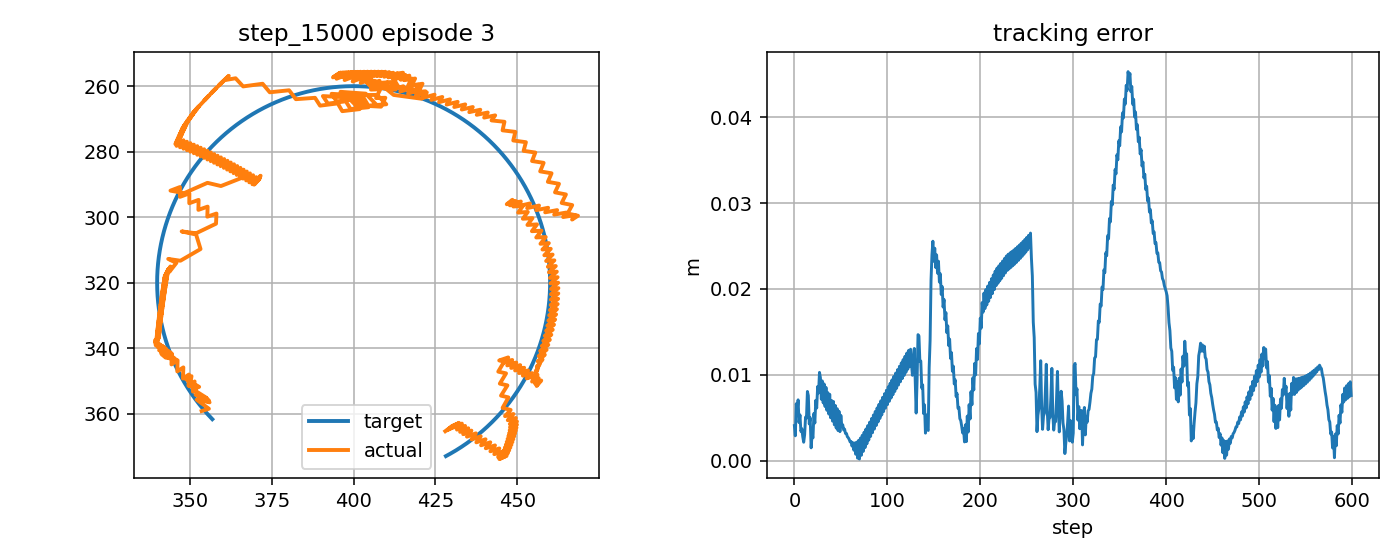

Data behind this chart, as committed beside it:
step, t, x_target_px, y_target_px, x_ee_px, y_ee_px, q1, q2, dq1, dq2, tau1, tau2, tau_pd1, tau_pd2, reward, ee_error_px, ee_error_m, q_error_norm, dq_error_norm, action_norm, action_saturation, tau_total_norm, tau_residual_norm, q_abs_max
0, 4.73, 356.9, 361.7, 353.6, 359.2, -2.75, 2.209, -0.7228, -1.667, -4.6, -4.306, -3.719, -0.6561, 0.7385, 4.1, 0.0041, 0.02693, 1.616, 0.7509, 0.0, 6.301, 3.754, 2.75
1, 4.747, 356.5, 361.3, 355.8, 358.5, -2.735, 2.209, 0.9438, 0.0, 2.699, 9.137, 3.939, 13.51, 0.8856, 2.914, 0.002914, 0.02197, 1.014, 0.9085, 0.0, 9.527, 4.542, 2.735
2, 4.763, 356.2, 361, 352.1, 355.7, -2.747, 2.181, -0.7228, -1.667, -14.01, -1.113, -13.33, 0.05879, 0.6534, 6.647, 0.006647, 0.04611, 1.616, 0.2713, 0.0, 14.06, 1.357, 2.747
3, 4.78, 355.8, 360.6, 354.3, 355, -2.731, 2.181, 0.9438, 0.0, 2.81, 10.23, 3.769, 14.22, 0.7645, 5.796, 0.005796, 0.04382, 1.009, 0.8212, 0.0, 10.61, 4.106, 2.731
4, 4.797, 355.5, 360.2, 351.7, 354.2, -2.743, 2.17, -0.7228, -0.6877, -13.91, 0.6872, -13.5, 0.7712, 0.6847, 7.098, 0.007098, 0.0506, 0.8367, 0.08352, 0.0, 13.92, 0.4176, 2.743
5, 4.813, 355.2, 359.9, 355.2, 355.4, -2.727, 2.186, 0.9438, 0.979, 2.562, 3.424, 3.614, 6.537, 0.8619, 4.448, 0.004448, 0.03484, 1.537, 0.6573, 0.0, 4.276, 3.287, 2.727
6, 4.83, 354.8, 359.5, 352.6, 354.6, -2.739, 2.175, -0.7228, -0.6877, -10.31, -10.85, -13.64, -7.474, 0.7425, 5.349, 0.005349, 0.03933, 0.8399, 0.9478, 0.0, 14.96, 4.739, 2.739
7, 4.847, 354.5, 359.1, 355.8, 355.9, -2.726, 2.191, 0.8093, 0.979, 1.633, 2.257, 3.475, 6.122, 0.8816, 3.426, 0.003426, 0.02696, 1.453, 0.8563, 0.0, 2.786, 4.282, 2.726
8, 4.863, 354.2, 358.7, 352.9, 355.2, -2.74, 2.179, -0.8574, -0.6877, -10.67, -11.61, -12.34, -7.891, 0.826, 3.74, 0.00374, 0.02791, 0.9564, 0.8155, 0.0, 15.77, 4.078, 2.74
9, 4.88, 353.9, 358.3, 356, 356.6, -2.727, 2.196, 0.8093, 0.979, 2.785, 1.436, 4.857, 5.703, 0.8829, 2.809, 0.002809, 0.02057, 1.451, 0.9489, 0.0, 3.133, 4.745, 2.727
10, 4.897, 353.5, 358, 353.1, 355.8, -2.741, 2.184, -0.8574, -0.6877, -10.46, -12.47, -12.31, -8.311, 0.905, 2.166, 0.002166, 0.01664, 0.9599, 0.9089, 0.0, 16.28, 4.544, 2.741
11, 4.913, 353.2, 357.6, 355.1, 355.2, -2.727, 2.184, 0.8093, -0.02046, 2.627, 0.8171, 4.9, 5.283, 0.8359, 3.021, 0.003021, 0.02303, 0.8545, 1.002, 0.0, 2.751, 5.011, 2.727
12, 4.93, 352.9, 357.2, 350.9, 352.5, -2.742, 2.156, -0.8574, -1.687, -14.77, -2.688, -12.27, -0.1629, 0.7394, 5.092, 0.005092, 0.03775, 1.699, 0.7106, 0.0, 15.01, 3.553, 2.742
13, 4.947, 352.6, 356.8, 352.8, 351.8, -2.728, 2.156, 0.8093, -0.02046, 3.45, 9.821, 4.931, 14, 0.7813, 4.963, 0.004963, 0.03927, 0.8499, 0.8875, 0.0, 10.41, 4.437, 2.728
14, 4.963, 352.3, 356.4, 348.5, 349.3, -2.742, 2.127, -0.8574, -1.687, -14.26, -0.7251, -12.23, 0.5623, 0.6022, 8.072, 0.008072, 0.05914, 1.7, 0.4801, 0.0, 14.28, 2.401, 2.742
15, 4.98, 352, 356, 350.5, 348.6, -2.729, 2.127, 0.8093, -0.02046, 3.852, 11.91, 4.967, 14.73, 0.69, 7.589, 0.007589, 0.05891, 0.8454, 0.6069, 0.0, 12.51, 3.034, 2.729
16, 4.997, 351.7, 355.6, 350, 351.7, -2.743, 2.148, -0.8574, 1.242, -13.53, 1.624, -12.19, 1.285, 0.8906, 4.288, 0.004288, 0.03195, 1.68, 0.2755, 0.0, 13.63, 1.377, 2.743
17, 5.013, 351.4, 355.2, 351.4, 350.2, -2.73, 2.141, 0.8093, -0.4249, 4.685, -10.99, 5.038, -9.662, 0.7796, 5.019, 0.005019, 0.03978, 0.8464, 0.2758, 0.0, 11.95, 1.379, 2.73
18, 5.03, 351.1, 354.8, 350.9, 353.3, -2.744, 2.161, -0.8574, 1.242, -14.7, 2.803, -12.12, 3.794, 1.002, 1.511, 0.001511, 0.01182, 1.684, 0.5516, 0.0, 14.96, 2.758, 2.744
19, 5.047, 350.8, 354.4, 352.4, 351.8, -2.731, 2.154, 0.8093, -0.4249, 4.465, -12.93, 5.11, -10.39, 0.8418, 3.008, 0.003008, 0.02319, 0.8413, 0.5234, 0.0, 13.68, 2.617, 2.731
20, 5.063, 350.5, 354, 349.6, 351.5, -2.745, 2.145, -0.8574, -0.5324, -15.24, 0.7276, -12.05, 3.066, 0.8831, 2.676, 0.002676, 0.02017, 0.9125, 0.7911, 0.0, 15.26, 3.956, 2.745
21, 5.08, 350.3, 353.5, 349.7, 348.1, -2.731, 2.122, 0.8093, -1.419, 3.114, 0.0211, 5.172, 4.093, 0.6982, 5.511, 0.005511, 0.04352, 1.451, 0.9125, 0.0, 3.114, 4.563, 2.731
22, 5.097, 350, 353.1, 347.9, 349.3, -2.746, 2.126, -0.8574, 0.2481, -14.74, 10.15, -11.99, 11.87, 0.834, 4.394, 0.004394, 0.03232, 0.9765, 0.6479, 0.0, 17.89, 3.24, 2.746
23, 5.113, 349.7, 352.7, 348, 345.9, -2.732, 2.102, 0.8093, -1.419, 3.797, -4.41, 5.236, -1.74, 0.6502, 7.041, 0.007041, 0.0548, 1.447, 0.6066, 0.0, 5.819, 3.033, 2.732
24, 5.13, 349.4, 352.3, 346.2, 347.1, -2.746, 2.106, -0.8574, 0.2481, -14.13, 11.51, -11.93, 12.28, 0.7631, 6.139, 0.006139, 0.04455, 0.9813, 0.4657, 0.0, 18.22, 2.329, 2.746
25, 5.147, 349.2, 351.9, 346.2, 343.7, -2.733, 2.083, 0.8093, -1.419, 3.909, -2.78, 5.307, -1.331, 0.5912, 8.645, 0.008645, 0.0664, 1.444, 0.4026, 0.0, 4.797, 2.013, 2.733
26, 5.163, 348.9, 351.4, 344.4, 345, -2.747, 2.087, -0.8574, 0.2481, -13.45, 12.97, -11.85, 12.69, 0.69, 7.897, 0.007897, 0.0568, 0.9859, 0.3238, 0.0, 18.68, 1.619, 2.747
27, 5.18, 348.6, 351, 344.4, 341.6, -2.734, 2.063, 0.8093, -1.419, 4.006, -0.7212, 5.382, -0.9235, 0.5262, 10.29, 0.01029, 0.07815, 1.44, 0.2782, 0.0, 4.07, 1.391, 2.734
28, 5.197, 348.4, 350.6, 342.6, 342.9, -2.748, 2.067, -0.8574, 0.2481, -12.75, 13.72, -11.78, 13.1, 0.615, 9.666, 0.009666, 0.06904, 0.9905, 0.2298, 0.0, 18.72, 1.149, 2.748
29, 5.213, 348.1, 350.2, 345.7, 343.4, -2.735, 2.079, 0.8093, 0.7075, 4.223, 1.308, 5.462, -0.517, 0.7525, 7.165, 0.007165, 0.05519, 1.218, 0.4413, 0.0, 4.421, 2.206, 2.735
30, 5.23, 347.9, 349.7, 342.1, 342.5, -2.749, 2.063, -0.8574, -0.9591, -9.98, -4.823, -11.67, -4.721, 0.5735, 9.303, 0.009303, 0.06595, 1.148, 0.3389, 0.0, 11.08, 1.695, 2.749
31, 5.247, 347.6, 349.3, 345.2, 343, -2.735, 2.075, 0.8093, 0.7075, 4.375, 8.399, 5.558, 9.02, 0.7744, 6.742, 0.006742, 0.05181, 1.216, 0.2673, 0.0, 9.47, 1.336, 2.735
32, 5.263, 347.4, 348.9, 341.6, 342.1, -2.75, 2.059, -0.8574, -0.9591, -9.654, -5.079, -11.57, -4.842, 0.5861, 8.952, 0.008952, 0.06286, 1.151, 0.3866, 0.0, 10.91, 1.933, 2.75
33, 5.28, 347.2, 348.4, 344.7, 342.6, -2.736, 2.071, 0.8093, 0.7075, 4.464, 8.254, 5.659, 8.899, 0.7934, 6.319, 0.006319, 0.04838, 1.214, 0.2715, 0.0, 9.384, 1.358, 2.736
34, 5.297, 346.9, 348, 341.2, 341.6, -2.749, 2.055, -0.7952, -0.9591, -9.31, -5.322, -11.47, -4.964, 0.6014, 8.55, 0.00855, 0.05973, 1.106, 0.4378, 0.0, 10.72, 2.189, 2.749
35, 5.313, 346.7, 347.5, 344.6, 342.1, -2.735, 2.067, 0.8714, 0.7075, 3.846, 7.997, 5.104, 8.777, 0.812, 5.878, 0.005878, 0.04534, 1.253, 0.296, 0.0, 8.874, 1.48, 2.735
36, 5.33, 346.5, 347.1, 341.5, 340.9, -2.746, 2.051, -0.637, -0.9591, -9.049, -6.131, -12.06, -5.085, 0.6249, 7.935, 0.007935, 0.05642, 0.9961, 0.6377, 0.0, 10.93, 3.189, 2.746
37, 5.347, 346.2, 346.6, 344.3, 341.6, -2.735, 2.062, 0.6596, 0.7075, 2.021, 7.615, 3.455, 8.657, 0.8255, 5.442, 0.005442, 0.04204, 1.12, 0.3546, 0.0, 7.878, 1.773, 2.735
38, 5.363, 346, 346.2, 340.6, 340.6, -2.749, 2.046, -0.8417, -0.9591, -9.145, -5.656, -9.873, -5.207, 0.6377, 7.745, 0.007745, 0.0534, 1.147, 0.1711, 0.0, 10.75, 0.8555, 2.749
39, 5.38, 345.8, 345.7, 343.8, 341.1, -2.735, 2.058, 0.825, 0.7075, 4.397, 7.659, 5.701, 8.532, 0.8489, 5.009, 0.005009, 0.03854, 1.218, 0.314, 0.0, 8.831, 1.57, 2.735
40, 5.397, 345.6, 345.3, 341.1, 339.9, -2.743, 2.042, -0.4998, -0.9591, -8.569, -6.666, -11.43, -5.33, 0.6633, 7.031, 0.007031, 0.04992, 0.913, 0.6313, 0.0, 10.86, 3.157, 2.743
41, 5.413, 345.4, 344.8, 343.1, 340.8, -2.737, 2.054, 0.3662, 0.7075, 0.5814, 7.466, 2.169, 8.413, 0.8574, 4.624, 0.004624, 0.03469, 0.9863, 0.3698, 0.0, 7.488, 1.849, 2.737
42, 5.43, 345.2, 344.4, 340.1, 339.6, -2.747, 2.038, -0.58, -0.9591, -7.258, -4.874, -6.664, -5.455, 0.6729, 6.908, 0.006908, 0.04698, 0.9648, 0.1662, 0.0, 8.743, 0.8311, 2.747
43, 5.447, 345, 343.9, 342.8, 340.3, -2.737, 2.05, 0.6131, 0.7075, 1.807, 7.379, 3.2, 8.287, 0.8819, 4.192, 0.004192, 0.03129, 1.091, 0.3325, 0.0, 7.597, 1.663, 2.737
44, 5.463, 344.8, 343.5, 340, 339.1, -2.745, 2.034, -0.5117, -0.9591, -8.004, -6.157, -9.056, -5.579, 0.6919, 6.445, 0.006445, 0.04368, 0.9239, 0.2401, 0.0, 10.1, 1.2, 2.745
45, 5.48, 344.6, 343, 342.4, 339.9, -2.737, 2.046, 0.4798, 0.7075, 1.135, 7.312, 2.554, 8.163, 0.896, 3.811, 0.003811, 0.02779, 1.027, 0.331, 0.0, 7.4, 1.655, 2.737
46, 5.497, 344.4, 342.5, 339.8, 338.6, -2.744, 2.03, -0.4372, -0.9591, -7.308, -5.788, -7.602, -5.703, 0.7086, 6.071, 0.006071, 0.04053, 0.8822, 0.06109, 0.0, 9.323, 0.3055, 2.744
47, 5.513, 344.2, 342.1, 341.8, 339.5, -2.738, 2.041, 0.3571, 0.7075, 0.4792, 7.27, 1.886, 8.039, 0.9066, 3.518, 0.003518, 0.02446, 0.9815, 0.3206, 0.0, 7.286, 1.603, 2.738
48, 5.53, 344, 341.6, 339.4, 338.2, -2.744, 2.025, -0.3488, -0.9591, -6.586, -5.403, -6.218, -5.829, 0.7211, 5.769, 0.005769, 0.03756, 0.8375, 0.1126, 0.0, 8.519, 0.5631, 2.744
49, 5.547, 343.8, 341.1, 341.1, 339.2, -2.741, 2.037, 0.22, 0.7075, -0.2679, 7.309, 1.105, 7.915, 0.9086, 3.394, 0.003394, 0.02179, 0.9483, 0.3001, 0.0, 7.314, 1.501, 2.741
50, 5.563, 343.7, 340.7, 339.4, 337.6, -2.742, 2.021, -0.08587, -0.9591, -5.161, -5.083, -4.656, -5.955, 0.747, 5.293, 0.005293, 0.03421, 0.7465, 0.2016, 0.0, 7.244, 1.008, 2.742
51, 5.58, 343.5, 340.2, 339.6, 339.2, -2.747, 2.033, -0.3252, 0.7075, -3.104, 7.523, -1.495, 7.792, 0.8588, 4.056, 0.004056, 0.02287, 1.013, 0.3263, 0.0, 8.138, 1.631, 2.747
52, 5.597, 343.3, 339.7, 340.6, 336.5, -2.732, 2.017, 0.9159, -0.9591, 0.4352, -4.523, 1.169, -6.085, 0.8244, 4.199, 0.004199, 0.02986, 1.122, 0.345, 0.0, 4.544, 1.725, 2.732
53, 5.613, 343.2, 339.3, 339.6, 338.5, -2.745, 2.029, -0.7508, 0.7075, -13.21, 7.992, -11.77, 7.673, 0.8648, 3.603, 0.003603, 0.01993, 1.243, 0.2953, 0.0, 15.44, 1.476, 2.745
54, 5.63, 343, 338.8, 340.7, 335.9, -2.729, 2.013, 0.9159, -0.9591, 4.303, -5.934, 5.441, -6.208, 0.8479, 3.689, 0.003689, 0.02645, 1.119, 0.2341, 0.0, 7.33, 1.17, 2.729
55, 5.647, 342.9, 338.3, 339.7, 337.9, -2.742, 2.025, -0.7508, 0.7075, -13.37, 7.706, -11.75, 7.55, 0.8797, 3.181, 0.003181, 0.01727, 1.245, 0.3251, 0.0, 15.43, 1.625, 2.742
56, 5.663, 342.7, 337.8, 340.7, 335.3, -2.727, 2.009, 0.9159, -0.9591, 4.294, -6.235, 5.46, -6.331, 0.87, 3.186, 0.003186, 0.02304, 1.116, 0.234, 0.0, 7.571, 1.17, 2.727
57, 5.68, 342.6, 337.3, 339.8, 337.3, -2.739, 2.02, -0.7508, 0.7075, -13.51, 7.426, -11.73, 7.427, 0.892, 2.802, 0.002802, 0.01503, 1.248, 0.3564, 0.0, 15.41, 1.782, 2.739
58, 5.697, 342.4, 336.9, 340.8, 334.7, -2.724, 2.005, 0.9159, -0.9591, 4.295, -6.529, 5.484, -6.454, 0.8925, 2.689, 0.002689, 0.01963, 1.113, 0.2384, 0.0, 7.815, 1.192, 2.724
59, 5.713, 342.3, 336.4, 339.8, 336.7, -2.736, 2.016, -0.7508, 0.7075, -13.63, 7.155, -11.7, 7.304, 0.9008, 2.481, 0.002481, 0.01342, 1.25, 0.388, 0.0, 15.4, 1.94, 2.736
... 540 more rows
